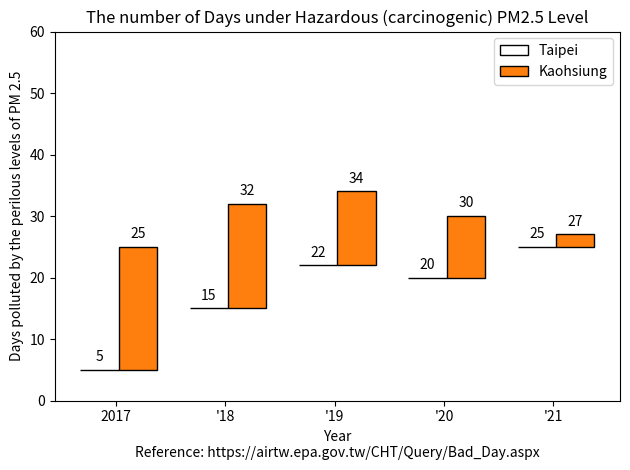

This chart was generated by the following Python code:
# Reference: https://airtw.epa.gov.tw/CHT/Query/Bad_Day.aspx
# Source: https://matplotlib.org/stable/gallery/lines_bars_and_markers/hat_graph.html#sphx-glr-gallery-lines-bars-and-markers-hat-graph-py
import numpy as np
import matplotlib.pyplot as plt


def hat_graph(ax, xlabels, values, group_labels):
    """
    Create a hat graph.

    Parameters
    ----------
    ax : matplotlib.axes.Axes
        The Axes to plot into.
    xlabels : list of str
        The category names to be displayed on the x-axis.
    values : (M, N) array-like
        The data values.
        Rows are the groups (len(group_labels) == M).
        Columns are the categories (len(xlabels) == N).
    group_labels : list of str
        The group labels displayed in the legend.
    """

    def label_bars(heights, rects):
        """Attach a text label on top of each bar."""
        for height, rect in zip(heights, rects):
            ax.annotate(f'{height}',
                        xy=(rect.get_x() + rect.get_width() / 2, height),
                        xytext=(0, 4),  # 4 points vertical offset.
                        textcoords='offset points',
                        ha='center', va='bottom')

    values = np.asarray(values)
    x = np.arange(values.shape[1])
    ax.set_xticks(x, labels=xlabels)
    spacing = 0.3  # spacing between hat groups
    width = (1 - spacing) / values.shape[0]
    heights0 = values[0]
    for i, (heights, group_label) in enumerate(zip(values, group_labels)):
        style = {'fill': False} if i == 0 else {'edgecolor': 'black'}
        rects = ax.bar(x - spacing/2 + i * width, heights - heights0,
                       width, bottom=heights0, label=group_label, **style)
        label_bars(heights, rects)


# initialise labels and a numpy array make sure you have
# N labels of N number of values in the array
xlabels = ['2017', '\'18', '\'19', '\'20', '\'21']
Taipei = np.array([5, 15, 22, 20, 25])
Kaohsiung = np.array([25, 32, 34, 30, 27])

fig, ax = plt.subplots()
hat_graph(ax, xlabels, [Taipei, Kaohsiung], ['Taipei', 'Kaohsiung'])

# Add some text for labels, title and custom x-axis tick labels, etc.
ax.set_xlabel('Year\nReference: https://airtw.epa.gov.tw/CHT/Query/Bad_Day.aspx')
ax.set_ylabel('Days polluted by the perilous levels of PM 2.5')
ax.set_ylim(0, 60)
ax.set_title('The number of Days under Hazardous (carcinogenic) PM2.5 Level')
ax.legend()

fig.tight_layout()
plt.show()